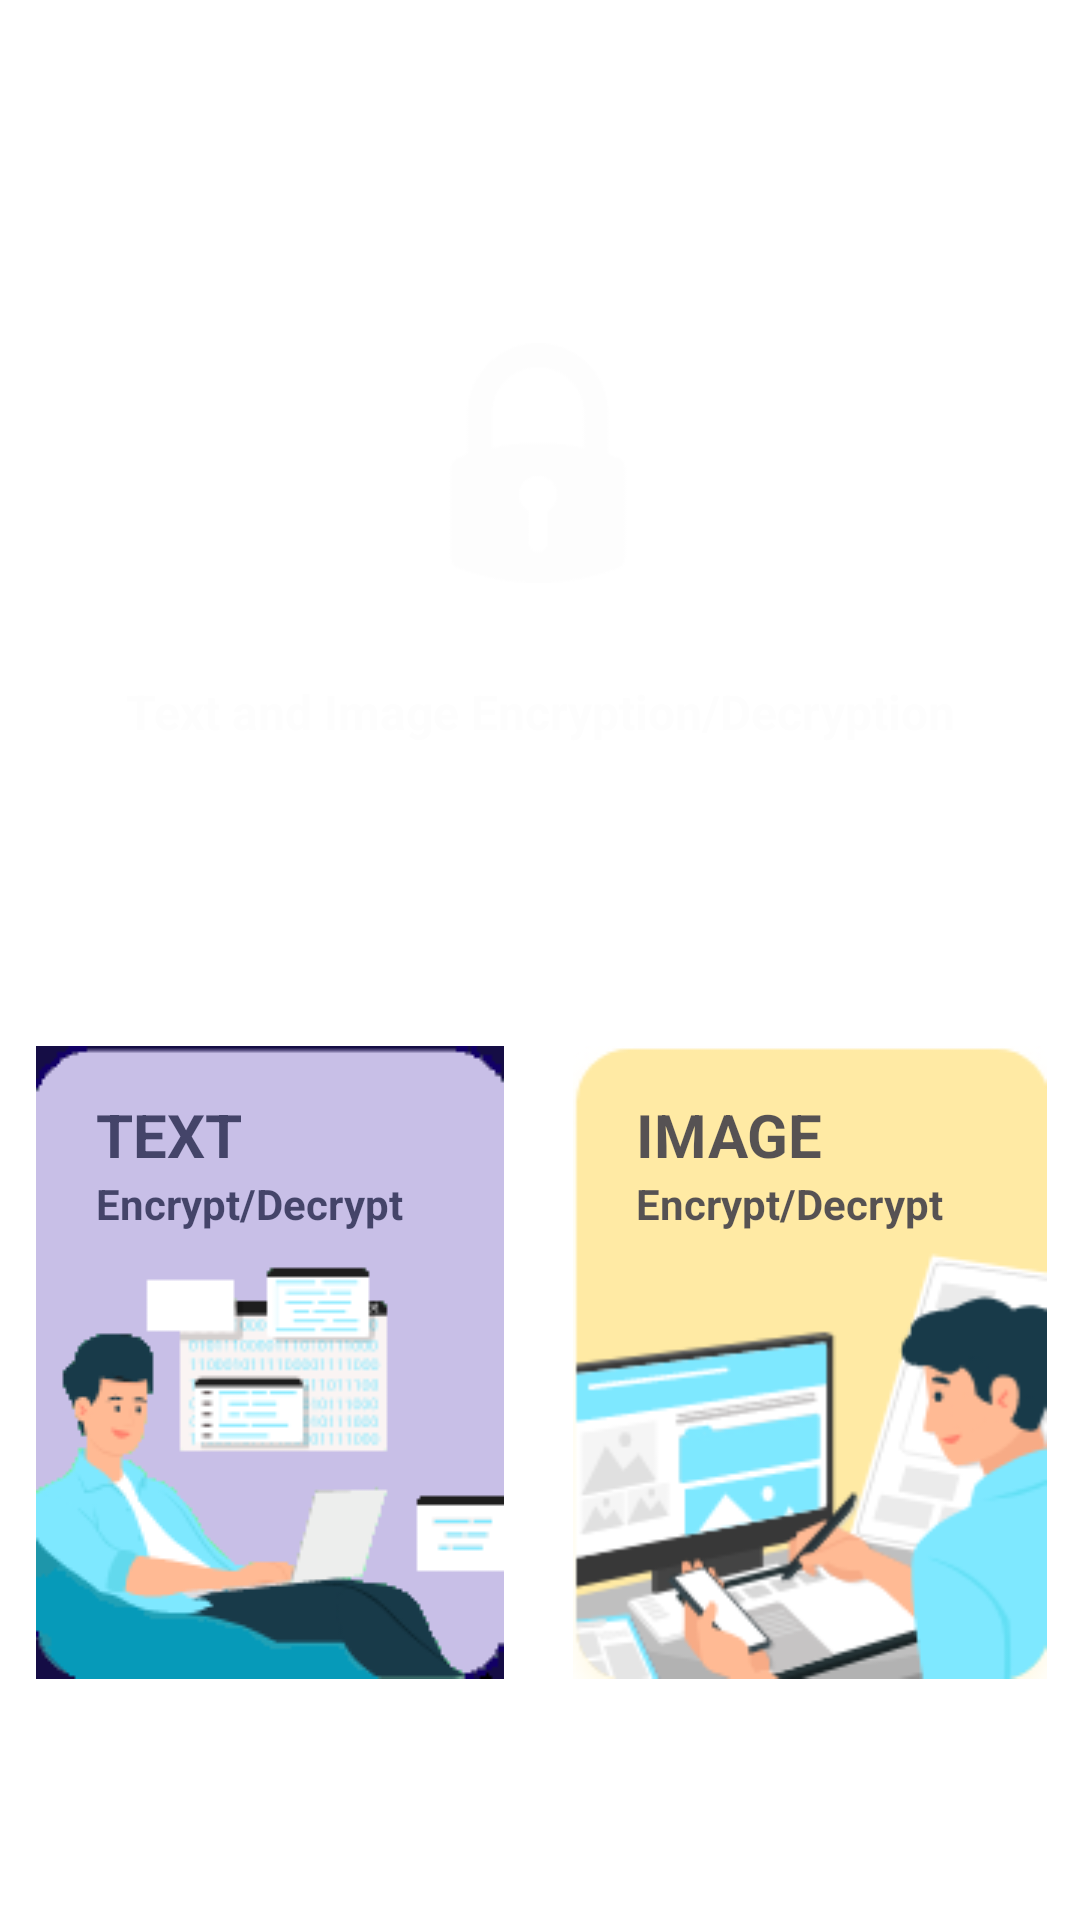

Layout XML and referenced resources for this Android screen:
<!-- AndroidManifest.xml: application theme Theme.EncryptionDecryptionProject -->
<!-- res/layout/activity_main2.xml -->
<?xml version="1.0" encoding="utf-8"?>

<androidx.constraintlayout.widget.ConstraintLayout xmlns:android="http://schemas.android.com/apk/res/android"
    xmlns:app="http://schemas.android.com/apk/res-auto"
    xmlns:tools="http://schemas.android.com/tools"
    android:layout_width="match_parent"
    android:layout_height="match_parent"
    android:background="@mipmap/bg5"
    tools:context=".MainActivity2">

    <TextView
        android:id="@+id/text_header_textView_main"
        android:layout_width="wrap_content"
        android:layout_height="wrap_content"
        android:layout_marginTop="50dp"
        android:elevation="3dp"
        android:fontFamily="sans-serif-black"
        android:text="Cryptology"
        android:textColor="#fff"
        android:textSize="24sp"
        android:textStyle="bold"
        app:layout_constraintEnd_toEndOf="parent"
        app:layout_constraintStart_toStartOf="parent"
        app:layout_constraintTop_toTopOf="parent" />

    <ImageView
        android:id="@+id/logo_img"
        android:layout_width="80dp"
        android:layout_height="80dp"
        android:layout_marginTop="32dp"
        android:elevation="3dp"
        android:src="@drawable/lock"
        app:layout_constraintEnd_toEndOf="parent"
        app:layout_constraintHorizontal_bias="0.498"
        app:layout_constraintStart_toStartOf="parent"
        app:layout_constraintTop_toBottomOf="@+id/text_header_textView_main" />


    <LinearLayout
        android:id="@+id/linearLayout"
        android:layout_width="match_parent"
        android:layout_height="wrap_content"
        android:orientation="horizontal"
        android:paddingTop="20dp"
        android:weightSum="100"
        app:layout_constraintBottom_toBottomOf="parent"
        app:layout_constraintEnd_toEndOf="parent"
        app:layout_constraintStart_toStartOf="parent"
        app:layout_constraintTop_toBottomOf="@+id/textView">

        <androidx.constraintlayout.widget.ConstraintLayout
            android:id="@+id/text_encrypt"
            android:layout_width="match_parent"
            android:layout_height="match_parent"
            android:layout_weight="50">

            <ImageView
                android:id="@+id/imageView2"
                android:layout_width="match_parent"
                android:layout_height="match_parent"
                android:elevation="5dp"
                android:src="@drawable/backend1"

                app:layout_constraintBottom_toBottomOf="parent"
                app:layout_constraintEnd_toEndOf="parent"
                app:layout_constraintStart_toStartOf="parent"
                app:layout_constraintTop_toTopOf="parent" />

            <TextView
                android:id="@+id/textView5"
                android:layout_width="wrap_content"
                android:layout_height="wrap_content"
                android:layout_marginStart="32dp"
                android:layout_marginTop="16dp"
                android:elevation="7dp"
                android:text="TEXT"
                android:textColor="#ab03082b"
                android:textSize="20sp"
                android:textStyle="bold"
                app:layout_constraintStart_toStartOf="@+id/imageView2"
                app:layout_constraintTop_toTopOf="@+id/imageView2" />

            <TextView
                android:layout_width="wrap_content"
                android:layout_height="wrap_content"
                android:elevation="7dp"
                android:text="Encrypt/Decrypt"
                android:textColor="#ab03082b"
                android:textSize="14dp"
                android:textStyle="bold"
                app:layout_constraintStart_toStartOf="@+id/textView5"
                app:layout_constraintTop_toBottomOf="@+id/textView5" />
        </androidx.constraintlayout.widget.ConstraintLayout>

        <androidx.constraintlayout.widget.ConstraintLayout
            android:id="@+id/img_encrypt"
            android:layout_width="match_parent"
            android:layout_height="match_parent"
            android:layout_weight="50">

            <ImageView
                android:id="@+id/imageView3"
                android:layout_width="match_parent"
                android:layout_height="match_parent"
                android:elevation="5dp"
                android:src="@drawable/frontend1"
                app:layout_constraintBottom_toBottomOf="parent"
                app:layout_constraintEnd_toEndOf="parent"
                app:layout_constraintStart_toStartOf="parent"
                app:layout_constraintTop_toTopOf="parent" />

            <TextView
                android:id="@+id/textView4"
                android:layout_width="wrap_content"
                android:layout_height="wrap_content"
                android:layout_marginStart="32dp"
                android:layout_marginTop="16dp"
                android:elevation="7dp"
                android:text="IMAGE"
                android:textColor="#ab03082b"
                android:textSize="20sp"
                android:textStyle="bold"
                app:layout_constraintStart_toStartOf="@+id/imageView3"
                app:layout_constraintTop_toTopOf="@+id/imageView3" />

            <TextView
                android:layout_width="wrap_content"
                android:layout_height="wrap_content"
                android:elevation="7dp"
                android:text="Encrypt/Decrypt"
                android:textColor="#ab03082b"
                android:textSize="14dp"
                android:textStyle="bold"
                app:layout_constraintStart_toStartOf="@+id/textView4"
                app:layout_constraintTop_toBottomOf="@+id/textView4" />
        </androidx.constraintlayout.widget.ConstraintLayout>


    </LinearLayout>

    <TextView
        android:id="@+id/textView"
        android:layout_width="320dp"
        android:layout_height="wrap_content"
        android:layout_marginStart="16dp"
        android:layout_marginTop="32dp"
        android:layout_marginEnd="16dp"
        android:text="Text and Image Encryption/Decryption"
        android:textAlignment="center"
        android:textColor="#FDFDFD"
        android:textSize="16dp"
        android:textStyle="bold"
        app:layout_constraintEnd_toEndOf="parent"
        app:layout_constraintStart_toStartOf="parent"
        app:layout_constraintTop_toBottomOf="@+id/logo_img" />


</androidx.constraintlayout.widget.ConstraintLayout>
<!-- resources referenced by this layout -->
<resources>
  <!-- drawable backend1: png bitmap (drawable, 13191 bytes) -->
  <!-- drawable frontend1: png bitmap (drawable, 16251 bytes) -->
  <!-- drawable lock: png bitmap (drawable, 3550 bytes) -->
  <style name="Theme.EncryptionDecryptionProject" parent="Theme.MaterialComponents.Light.NoActionBar">
          
  
          <item name="colorPrimary">@color/color_primary</item>
          <item name="colorPrimaryVariant">@color/color_primary_varyant</item>
          <item name="colorOnPrimary">@color/white</item>
          
          <item name="colorSecondary">@color/teal_200</item>
          <item name="colorSecondaryVariant">@color/teal_700</item>
          <item name="colorOnSecondary">@color/black</item>
          
          <item name="android:statusBarColor" tools:targetApi="l">?attr/colorPrimaryVariant</item>
          
      </style>
  <color name="color_primary">#5296A5</color>
  <color name="color_primary_varyant">#469298</color>
  <color name="white">#FFFFFFFF</color>
  <color name="teal_200">#5296A5</color>
  <color name="teal_700">#FF018786</color>
  <color name="black">#9fcccb</color>
</resources>
